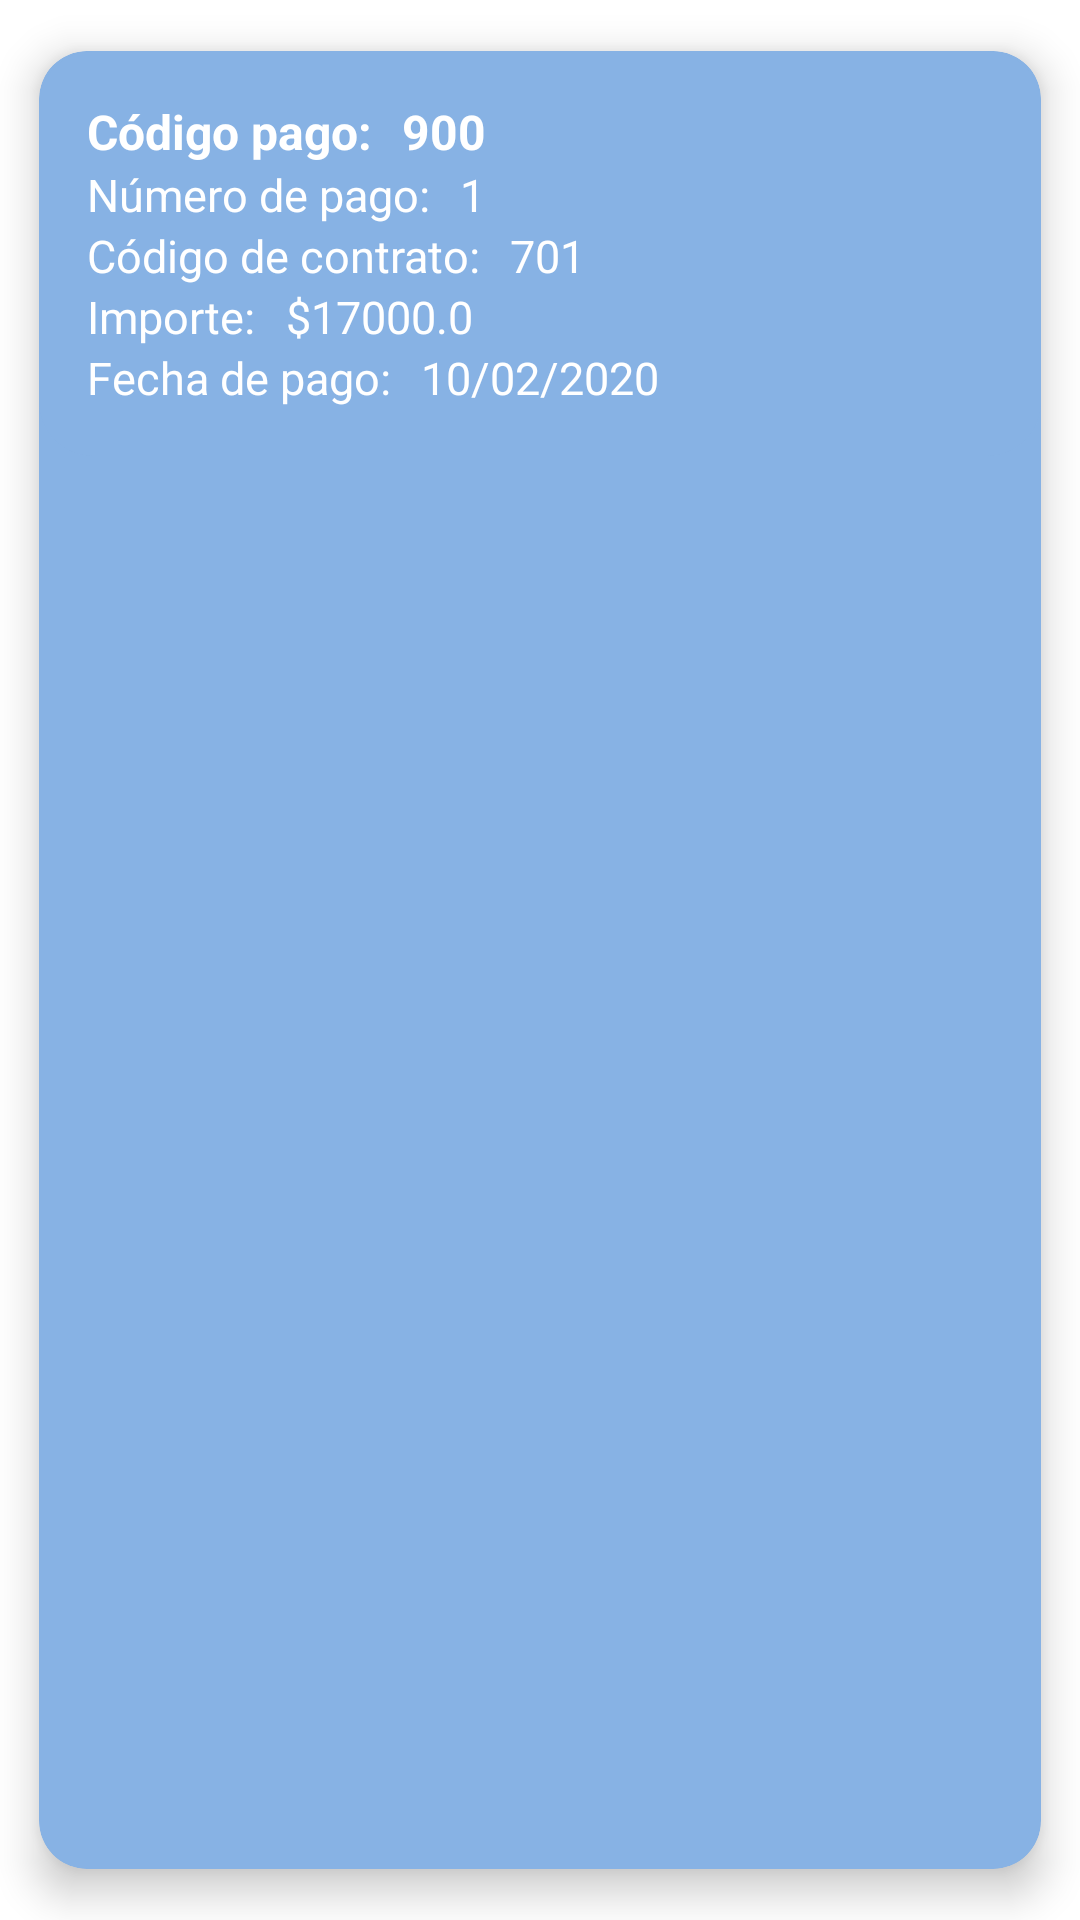

Reconstruct the res/layout file that produces this screen, plus the resources it refers to.
<!-- AndroidManifest.xml: application theme Theme.Lab3_Moviles -->
<!-- res/layout/pago_card.xml -->
<?xml version="1.0" encoding="utf-8"?>
<androidx.cardview.widget.CardView xmlns:android="http://schemas.android.com/apk/res/android"
    xmlns:app="http://schemas.android.com/apk/res-auto"
    xmlns:tools="http://schemas.android.com/tools"
    android:id="@+id/idCard"
    android:layout_width="match_parent"
    android:layout_height="wrap_content"
    android:layout_margin="8dp"
    app:cardBackgroundColor="#87B2E4"
    app:cardCornerRadius="16dp"
    app:cardPreventCornerOverlap="true"
    app:cardUseCompatPadding="true"
    app:cardElevation="8dp" >

    <androidx.constraintlayout.widget.ConstraintLayout
        android:layout_width="match_parent"
        android:layout_height="match_parent">

        <LinearLayout
            android:layout_width="match_parent"
            android:layout_height="wrap_content"
            android:background="@drawable/bg_pago_card"
            android:orientation="vertical"
            android:padding="16dp"
            app:layout_constraintEnd_toEndOf="parent"
            app:layout_constraintStart_toStartOf="parent"
            app:layout_constraintTop_toTopOf="parent">

            <LinearLayout
                android:layout_width="match_parent"
                android:layout_height="match_parent"
                android:orientation="horizontal">

                <TextView
                    android:id="@+id/textoCodigoPago"
                    android:layout_width="wrap_content"
                    android:layout_height="wrap_content"
                    android:text="Código pago:"
                    android:textColor="@android:color/white"
                    android:textSize="16sp"
                    android:textStyle="bold" />

                <TextView
                    android:id="@+id/tvCodigoPago"
                    android:layout_width="wrap_content"
                    android:layout_height="wrap_content"
                    android:layout_marginLeft="10dp"
                    android:text="900"
                    android:textColor="@android:color/white"
                    android:textSize="16sp"
                    android:textStyle="bold" />
            </LinearLayout>

            <LinearLayout
                android:layout_width="match_parent"
                android:layout_height="match_parent"
                android:orientation="horizontal">

                <TextView
                    android:id="@+id/textoNumeroPago"
                    android:layout_width="wrap_content"
                    android:layout_height="wrap_content"
                    android:text="Número de pago:"
                    android:textColor="@android:color/white"
                    android:textSize="15sp" />

                <TextView
                    android:id="@+id/tvNumeroPago"
                    android:layout_width="wrap_content"
                    android:layout_height="wrap_content"
                    android:layout_marginLeft="10dp"
                    android:text="1"
                    android:textColor="@android:color/white"
                    android:textSize="15sp" />
            </LinearLayout>

            <LinearLayout
                android:layout_width="match_parent"
                android:layout_height="match_parent"
                android:orientation="horizontal">

                <TextView
                    android:id="@+id/textoCodigoContrato"
                    android:layout_width="wrap_content"
                    android:layout_height="wrap_content"
                    android:text="Código de contrato:"
                    android:textColor="@android:color/white"
                    android:textSize="15sp" />

                <TextView
                    android:id="@+id/tvCodigoContrato"
                    android:layout_width="wrap_content"
                    android:layout_height="wrap_content"
                    android:layout_marginLeft="10dp"
                    android:text="701"
                    android:textColor="@android:color/white"
                    android:textSize="15sp" />
            </LinearLayout>

            <LinearLayout
                android:layout_width="match_parent"
                android:layout_height="match_parent"
                android:orientation="horizontal">

                <TextView
                    android:id="@+id/textoImporte"
                    android:layout_width="wrap_content"
                    android:layout_height="wrap_content"
                    android:text="Importe:"
                    android:textColor="@android:color/white"
                    android:textSize="15sp" />

                <TextView
                    android:id="@+id/tvImporte"
                    android:layout_width="wrap_content"
                    android:layout_height="wrap_content"
                    android:layout_marginLeft="10dp"
                    android:text="$17000.0"
                    android:textColor="@android:color/white"
                    android:textSize="15sp" />
            </LinearLayout>

            <LinearLayout
                android:layout_width="match_parent"
                android:layout_height="match_parent"
                android:orientation="horizontal">

                <TextView
                    android:id="@+id/txtoFechaPago"
                    android:layout_width="wrap_content"
                    android:layout_height="wrap_content"
                    android:text="Fecha de pago:"
                    android:textColor="@android:color/white"
                    android:textSize="15sp" />

                <TextView
                    android:id="@+id/tvFechaPago"
                    android:layout_width="wrap_content"
                    android:layout_height="wrap_content"
                    android:layout_marginLeft="10dp"
                    android:text="10/02/2020"
                    android:textColor="@android:color/white"
                    android:textSize="15sp" />
            </LinearLayout>

        </LinearLayout>

    </androidx.constraintlayout.widget.ConstraintLayout>


</androidx.cardview.widget.CardView>
<!-- resources referenced by this layout -->
<resources>
  <!-- drawable bg_pago_card (drawable) -->
  <?xml version="1.0" encoding="utf-8"?>
  <shape xmlns:android="http://schemas.android.com/apk/res/android" android:shape="rectangle">
      <solid android:color="@color/_87b2e4"/>
  
      <corners android:radius="18dp"/>
  
      <padding
          android:left="6dp"
          android:top="6dp"
          android:right="6dp"
          android:bottom="6dp"/>
  </shape>
  <style name="Theme.Lab3_Moviles" parent="Theme.MaterialComponents.DayNight.DarkActionBar">
          
          <item name="colorPrimary">@color/primary_700</item>
          <item name="colorPrimaryVariant">@color/purple_700</item>
          <item name="colorOnPrimary">@color/white</item>
          
          <item name="colorSecondary">@color/teal_200</item>
          <item name="colorSecondaryVariant">@color/teal_700</item>
          <item name="colorOnSecondary">@color/black</item>
          
          <item name="android:statusBarColor">?attr/colorPrimaryVariant</item>
          
      </style>
  <color name="_87b2e4">#87B2E4</color>
  <color name="primary_700">#435B80</color>
  <color name="purple_700">#FF3700B3</color>
  <color name="white">#FFFFFFFF</color>
  <color name="teal_200">#FF03DAC5</color>
  <color name="teal_700">#FF018786</color>
  <color name="black">#FF000000</color>
</resources>
